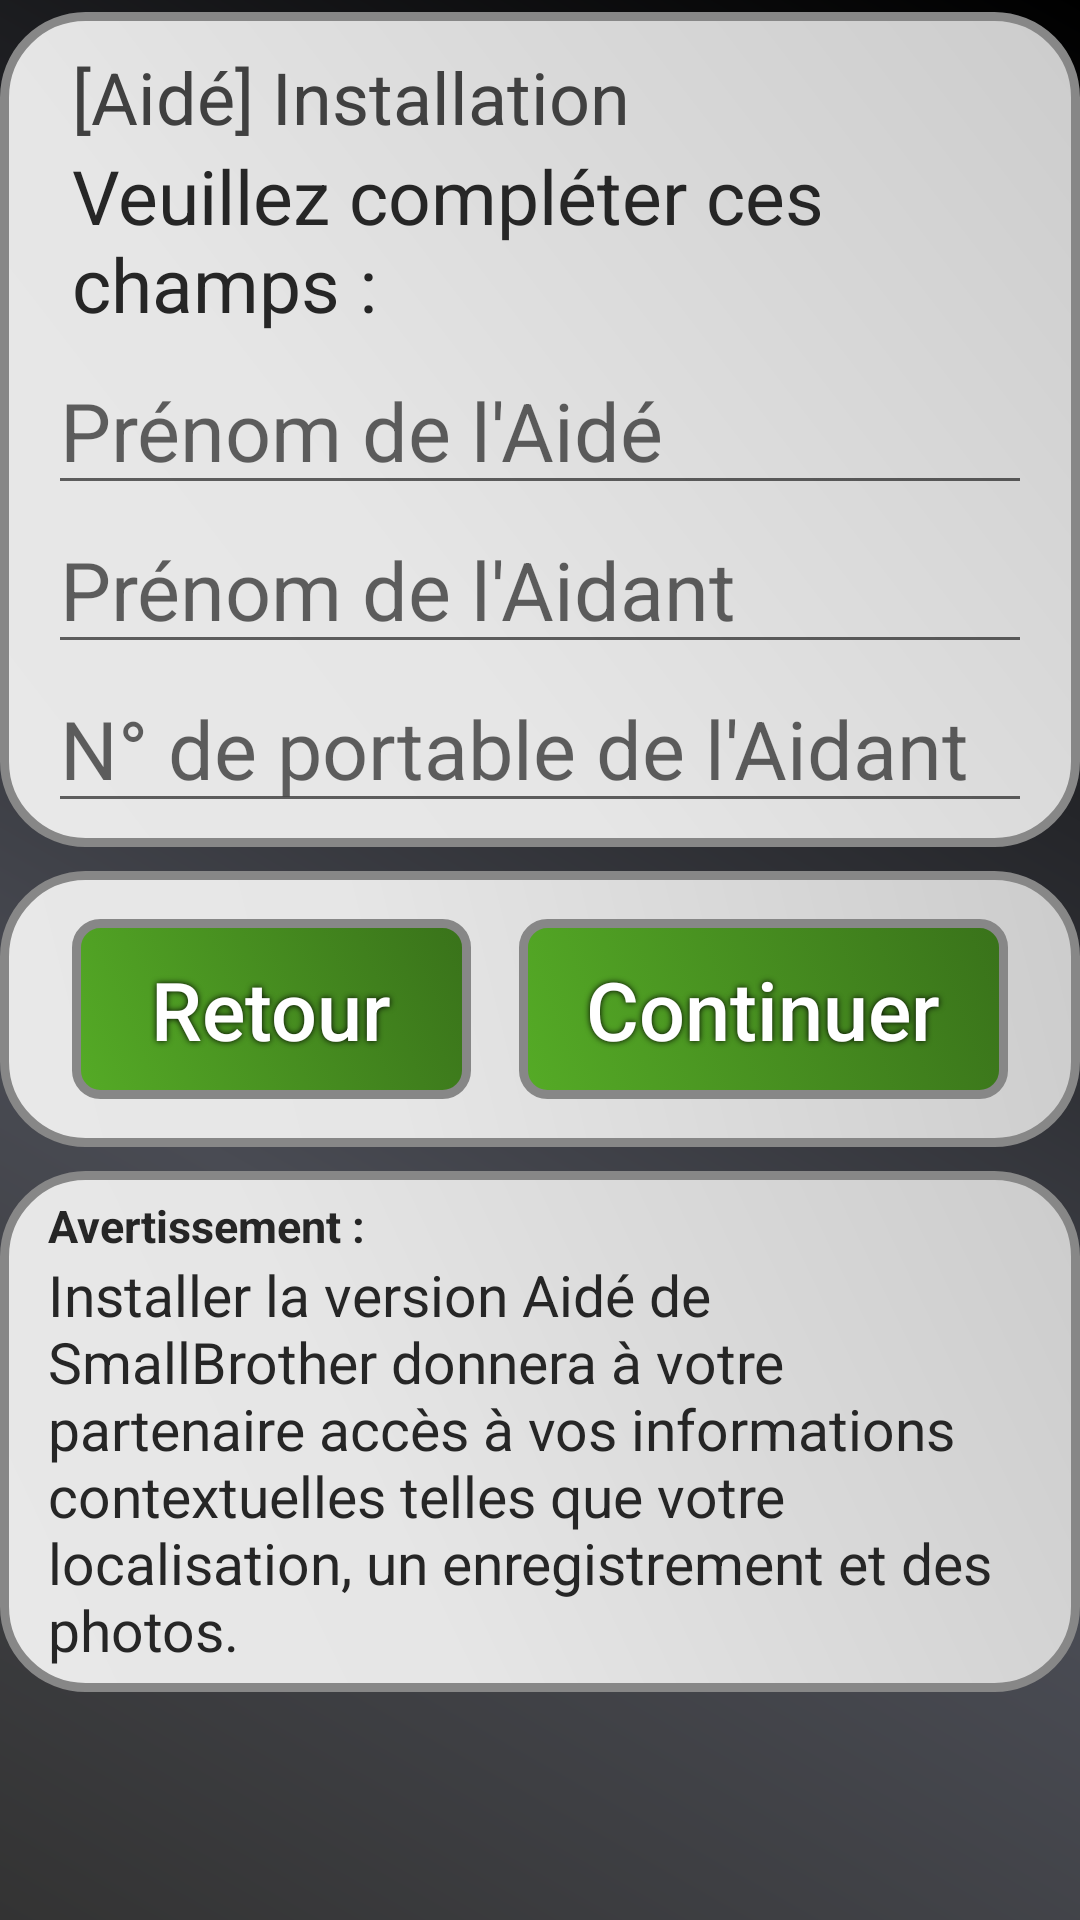

Android layout source for this screen:
<!-- AndroidManifest.xml: application theme AppTheme -->
<!-- res/layout/activity_installde.xml -->
<?xml version="1.0" encoding="utf-8"?>
<androidx.constraintlayout.widget.ConstraintLayout
    xmlns:android="http://schemas.android.com/apk/res/android"
    xmlns:app="http://schemas.android.com/apk/res-auto"
    android:layout_width="match_parent"
    android:layout_height="match_parent"
    android:orientation="vertical"
    android:background="@drawable/ombreshape">


    
    <LinearLayout
        android:id="@+id/cadre1"
        android:layout_width="match_parent"
        android:layout_height="wrap_content"
        app:layout_constraintLeft_toLeftOf="parent"
        app:layout_constraintRight_toRightOf="parent"
        app:layout_constraintTop_toTopOf="parent"
        android:paddingStart="16dp"
        android:paddingEnd="16dp"
        android:paddingTop="8dp"
        android:paddingBottom="8dp"
        android:layout_marginTop="4dp"
        android:orientation="vertical"
        android:gravity="center"
        android:background="@drawable/metalliqueshape" >

        
        <TextView
            android:id="@+id/intitule"
            android:layout_width="match_parent"
            android:layout_height="wrap_content"
            android:layout_marginStart="8dp"
            android:layout_marginEnd="8dp"
            android:layout_marginTop="4dp"
            android:orientation="vertical"
            android:text="@string/installde"
            android:textColor="#404040"
            android:textSize="24sp" />

        
        <TextView
            android:id="@+id/install_note2"
            android:layout_width="match_parent"
            android:layout_height="wrap_content"
            android:orientation="vertical"
            android:layout_marginStart="8dp"
            android:layout_marginEnd="8dp"
            android:layout_marginBottom="4dp"
            android:text="@string/install_note2"
            android:textColor="#262626"
            android:textSize="25sp" />

        

        <LinearLayout
        android:layout_height="wrap_content"
        android:layout_width="match_parent"
        android:orientation="vertical" >

            <EditText
                android:id="@+id/input_nom"
                android:layout_height="wrap_content"
                android:layout_width="match_parent"
                android:hint="@string/input1B"
                android:textSize="27sp"
                android:importantForAutofill="no"
                android:inputType="textPersonName" />

            <EditText
                android:id="@+id/input_partner"
                android:layout_width="match_parent"
                android:layout_height="wrap_content"
                android:hint="@string/input1A"
                android:textSize="27sp"
                android:importantForAutofill="no"
                android:inputType="textPersonName"/>

            <EditText
                android:id="@+id/input_telephone"
                android:layout_height="wrap_content"
                android:layout_width="match_parent"
                android:hint="@string/input2B"
                android:inputType="phone"
                android:textSize="27sp"
                android:importantForAutofill="no" />

        </LinearLayout>

    </LinearLayout>

    
    <LinearLayout
        android:id="@+id/cadre2"
        android:layout_width="match_parent"
        android:layout_height="wrap_content"
        android:orientation="vertical"
        android:gravity="center"
        android:paddingStart="24dp"
        android:paddingEnd="24dp"
        android:layout_marginTop="8dp"
        android:background="@drawable/metalliqueshape"
        app:layout_constraintTop_toBottomOf="@id/cadre1"
        android:layout_below="@id/cadre1" >

        <LinearLayout
            android:layout_height="wrap_content"
            android:layout_width="fill_parent"
            android:orientation="horizontal"
            android:weightSum="1.0" >

            <Button
                android:id="@+id/btn_previous"
                android:layout_height="wrap_content"
                android:minHeight="60sp"
                android:layout_weight=".45"
                android:layout_width="0dip"
                android:orientation="vertical"
                android:text="@string/btn_previous"
                android:textColor="#FFFFFF"
                android:textSize="27sp"
                android:textAllCaps="false"
                android:background="@drawable/boutonsshape"
                android:layout_marginTop="16dp"
                android:layout_marginBottom="16dp"
                android:layout_marginEnd="8dp"
                android:shadowColor="#000000"
                android:shadowDx="0"
                android:shadowDy="0"
                android:shadowRadius="5"
                style="?android:attr/buttonBarButtonStyle" />

            <Button
                android:id="@+id/btn_continue"
                android:layout_height="wrap_content"
                android:minHeight="60sp"
                android:layout_weight=".55"
                android:layout_width="0dip"
                android:orientation="vertical"
                android:text="@string/btn_continue"
                android:textColor="#FFFFFF"
                android:textSize="27sp"
                android:textAllCaps="false"
                android:background="@drawable/boutonsshape"
                android:layout_marginTop="16dp"
                android:layout_marginBottom="16dp"
                android:layout_marginStart="8dp"
                android:shadowColor="#000000"
                android:shadowDx="0"
                android:shadowDy="0"
                android:shadowRadius="5"
                style="?android:attr/buttonBarButtonStyle" />
        </LinearLayout>

    </LinearLayout>

    
    <LinearLayout
        android:id="@+id/cadre3"
        android:layout_width="match_parent"
        android:layout_height="wrap_content"
        android:orientation="vertical"
        android:paddingStart="16dp"
        android:paddingEnd="16dp"
        android:paddingTop="4dp"
        android:paddingBottom="4dp"
        android:layout_marginTop="8dp"
        android:background="@drawable/metalliqueshape"
        app:layout_constraintTop_toBottomOf="@id/cadre2"
        android:layout_below="@id/cadre2" >

        <TextView
            android:id="@+id/titre_avertissement"
            android:layout_width="wrap_content"
            android:minWidth="56sp"
            android:layout_height="wrap_content"
            android:orientation="horizontal"
            android:text="@string/message13A"
            android:textStyle="bold"
            android:textColor="#262626"
            android:textSize="15sp"
            android:paddingTop="4dp"/>

        <TextView
            android:id="@+id/avertissement"
            android:layout_width="match_parent"
            android:layout_height="wrap_content"
            android:orientation="vertical"
            android:layout_marginBottom="4dp"
            android:text="@string/message13B"
            android:textColor="#262626"
            android:textSize="19sp"/>

    </LinearLayout>

</androidx.constraintlayout.widget.ConstraintLayout>
<!-- resources referenced by this layout -->
<resources>
  <!-- drawable boutonsshape (drawable) -->
  <?xml version="1.0" encoding="utf-8"?>
  <selector xmlns:android="http://schemas.android.com/apk/res/android">
  <item android:state_pressed="false">
      <shape xmlns:android="http://schemas.android.com/apk/res/android" android:shape="rectangle" >
          <corners
              android:radius="8dp"
              />
          <gradient
              android:angle="45"
              android:centerX="35%"
              android:startColor="#55ab26"
              android:endColor="#39721a"
              android:type="linear"
              />
          <padding
              android:left="16dp"
              android:top="8dp"
              android:right="16dp"
              android:bottom="8dp"
              />
          <stroke
              android:width="3dp"
              android:color="#878787"
              />
      </shape>
  </item>
  <item android:state_pressed="true">
      <shape xmlns:android="http://schemas.android.com/apk/res/android" android:shape="rectangle" >
          <corners
              android:radius="8dp"
              />
          <gradient
              android:angle="45"
              android:centerX="35%"
              android:startColor="#494b53"
              android:endColor="#93959f"
              android:type="linear"
              />
          <padding
              android:left="16dp"
              android:top="8dp"
              android:right="16dp"
              android:bottom="8dp"
              />
          <stroke
              android:width="3dp"
              android:color="#878787"
              />
      </shape>
  </item>
  </selector>
  <!-- drawable metalliqueshape (drawable) -->
  <?xml version="1.0" encoding="utf-8"?>
  <shape xmlns:android="http://schemas.android.com/apk/res/android" android:shape="rectangle" >
      <corners
          android:radius="27dp"
          />
      <gradient
          android:angle="45"
          android:centerX="35%"
          android:centerColor="#e6e6e6"
          android:startColor="#E8E8E8"
          android:endColor="#cccccc"
          android:type="linear"
          />
      <padding
          android:left="0dp"
          android:top="0dp"
          android:right="0dp"
          android:bottom="0dp"
          />
      <size
          android:width="270dp"
          android:height="60dp"
          />
      <stroke
          android:width="3dp"
          android:color="#878787"
          />
  </shape>
  <!-- drawable ombreshape (drawable) -->
  <?xml version="1.0" encoding="utf-8"?>
  <shape xmlns:android="http://schemas.android.com/apk/res/android" android:shape="rectangle" >
      <gradient
          android:angle="45"
          android:centerX="35%"
          android:centerColor="#494b53"
          android:startColor="#333333"
          android:endColor="#000000"
          android:type="linear"
          />
      <padding
          android:left="0dp"
          android:top="0dp"
          android:right="0dp"
          android:bottom="0dp"
          />
  </shape>
  <string name="btn_continue">Continuer</string>
  <string name="btn_previous">Retour</string>
  <string name="input1A">Prénom de l\'Aidant</string>
  <string name="input1B">Prénom de l\'Aidé</string>
  <string name="input2B">N° de portable de l\'Aidant</string>
  <string name="install_note2">Veuillez compléter ces champs :</string>
  <string name="installde">[Aidé] Installation</string>
  <string name="message13A">Avertissement :</string>
  <string name="message13B">
          Installer la version Aidé de SmallBrother donnera à votre partenaire accès
          à vos informations contextuelles telles que votre localisation, un enregistrement et
          des photos.
      </string>
  <style name="AppTheme" parent="Theme.AppCompat.Light.DarkActionBar">
          
          <item name="colorPrimary">@color/colorPrimary</item>
          <item name="colorPrimaryDark">@color/colorPrimaryDark</item>
          <item name="colorAccent">@color/colorAccent</item>
      </style>
  <color name="colorPrimary">#55ab26</color>
  <color name="colorPrimaryDark">#39721a</color>
  <color name="colorAccent">#39721a</color>
</resources>
